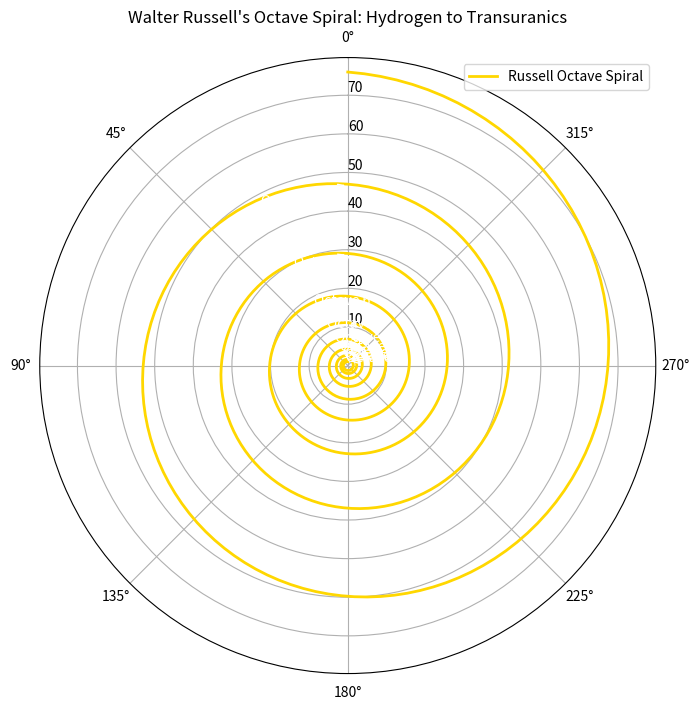

Write the Python code that produced this figure.
import matplotlib.pyplot as plt
import numpy as np

# Walter Russell's Octave Spiral Simulation – Fixed Syntax
phi = (1 + np.sqrt(5)) / 2
theta = np.linspace(0, 9 * 2 * np.pi, 1000)  # 9 octaves
r = np.exp((np.log(phi) / (2 * np.pi)) * theta)

fig, ax = plt.subplots(figsize=(8, 8), subplot_kw=dict(projection='polar'))
ax.plot(theta, r, color='gold', linewidth=2, label='Russell Octave Spiral')
ax.set_title("Walter Russell's Octave Spiral: Hydrogen to Transuranics")
ax.set_theta_zero_location('N')
ax.set_rlabel_position(0)
ax.grid(True)
ax.legend()

# Annotate octaves
octave_points = np.array([i * 2 * np.pi for i in range(10)])
r_points = np.exp((np.log(phi) / (2 * np.pi)) * octave_points)
for i, th in enumerate(octave_points):
    ax.annotate(f'Octave {i}', xy=(th, r_points[i]), xytext=(th + 0.5, r_points[i] + 0.1), 
                arrowprops=dict(arrowstyle='->', color='white'), color='white')

plt.savefig('russell_octave_spiral.png', dpi=300, bbox_inches='tight')
plt.show()
print("Fixed PNG saved – Gold spiral with octave arrows, harmony ramp live!")